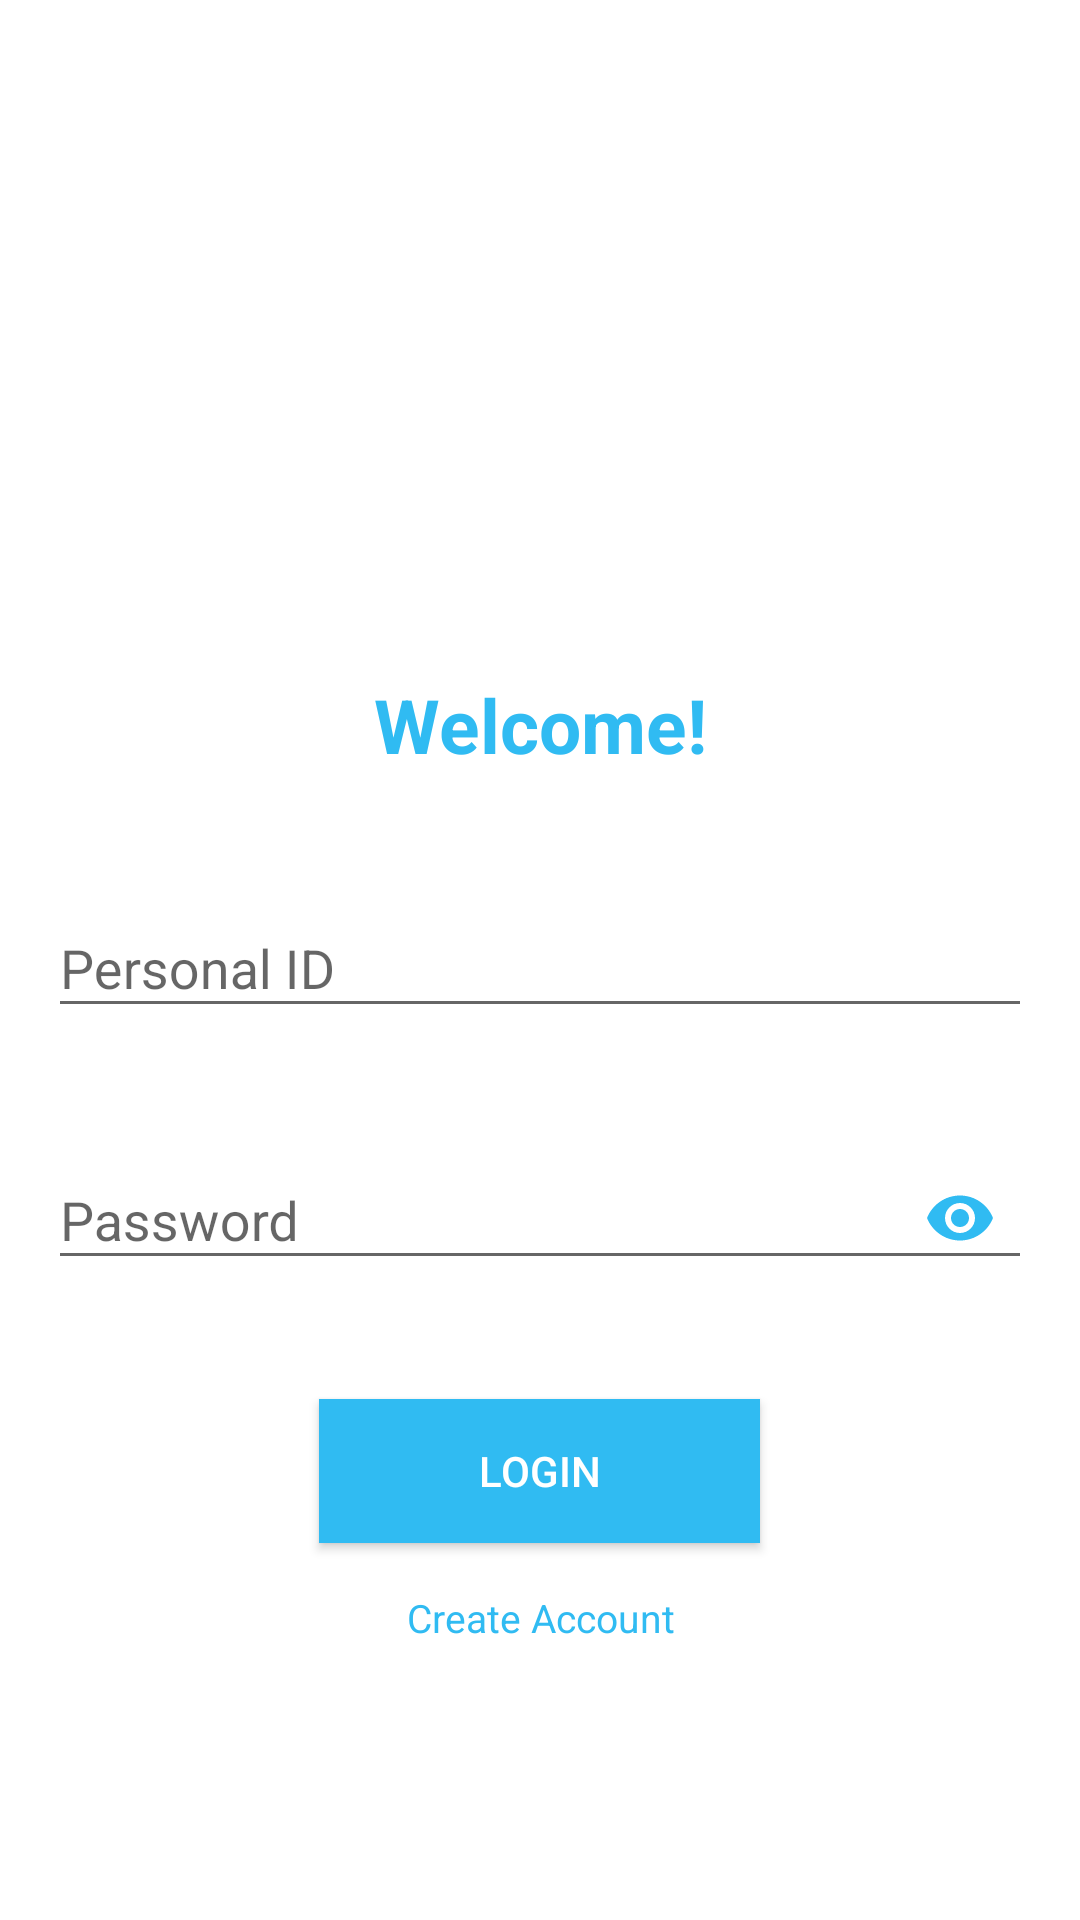

Produce the Android XML layout that renders to this screen, including the resource entries it uses.
<!-- AndroidManifest.xml: application theme AppTheme -->
<!-- res/layout/activity_login.xml -->
<?xml version="1.0" encoding="utf-8"?>

<ScrollView xmlns:android="http://schemas.android.com/apk/res/android"
    xmlns:app="http://schemas.android.com/apk/res-auto"
    xmlns:tools="http://schemas.android.com/tools"
    android:layout_width="match_parent"
    android:layout_height="match_parent"
    android:background="@color/colorBackground"
    android:fitsSystemWindows="true">

    <LinearLayout
        android:id="@+id/login_linearLayout"
        android:layout_width="match_parent"
        android:layout_height="wrap_content"
        android:layout_gravity="center_vertical"
        android:layout_marginLeft="16dp"
        android:layout_marginRight="16dp"
        android:background="@android:color/transparent"
        android:orientation="vertical">

        <ImageView
            android:id="@+id/login_image_bankIcon"
            android:layout_width="wrap_content"
            android:layout_height="125dp"
            android:layout_gravity="center_horizontal"
            android:layout_marginBottom="24dp"
            android:contentDescription="@string/description_bank_image"
            android:src="@drawable/image_bank" />

        <TextView
            android:id="@+id/login_message_top"
            android:layout_width="match_parent"
            android:layout_height="wrap_content"
            android:layout_gravity="center_horizontal"
            android:layout_marginTop="0dp"
            android:layout_marginBottom="16dp"
            android:gravity="center_horizontal"
            android:text="@string/message_welcome"
            android:textColor="@color/colorAccent"
            android:textSize="25sp"
            android:textStyle="bold" />

        <android.support.design.widget.TextInputLayout
            android:id="@+id/login_textInputLayout_personalID"
            android:layout_width="match_parent"
            android:layout_height="wrap_content"
            android:layout_marginTop="16dp"
            app:errorEnabled="true">

            <android.support.design.widget.TextInputEditText
                android:id="@+id/login_input_personalID"
                android:layout_width="match_parent"
                android:layout_height="wrap_content"
                android:hint="@string/field_personalID"
                android:inputType="number"
                android:textColor="@color/colorAccent"
                android:textColorLink="@color/colorAccent" />
        </android.support.design.widget.TextInputLayout>

        <android.support.design.widget.TextInputLayout
            android:id="@+id/login_textInputLayout_password"
            android:layout_width="match_parent"
            android:layout_height="wrap_content"
            android:layout_marginTop="8dp"
            app:errorEnabled="true"
            app:passwordToggleEnabled="true"
            app:passwordToggleTint="@color/colorAccent">

            <android.support.design.widget.TextInputEditText
                android:id="@+id/login_input_password"
                android:layout_width="match_parent"
                android:layout_height="wrap_content"
                android:hint="@string/field_password"
                android:inputType="numberPassword"
                android:maxLength="6"
                android:textColor="@color/colorAccent" />
        </android.support.design.widget.TextInputLayout>

        <Button
            android:id="@+id/login_button_login"
            android:layout_width="147dp"
            android:layout_height="wrap_content"
            android:layout_gravity="center_horizontal"
            android:layout_marginTop="16dp"
            android:background="@color/colorAccent"
            android:text="@string/action_login"
            android:textColor="@android:color/white" />

        <TextView
            android:id="@+id/login_text_createAccount"
            android:layout_width="match_parent"
            android:layout_height="wrap_content"
            android:layout_marginTop="16dp"
            android:layout_marginBottom="16dp"
            android:gravity="center_horizontal"
            android:text="@string/action_create_account"
            android:textColor="@color/colorAccent"
            android:textSize="13sp" />

    </LinearLayout>
</ScrollView>
<!-- resources referenced by this layout -->
<resources>
  <color name="colorAccent">#30BBF2</color>
  <color name="colorBackground">#FFFFFF</color>
  <string name="action_create_account">Create Account</string>
  <string name="action_login">LogIn</string>
  <string name="description_bank_image">Bank Image</string>
  <string name="field_password">Password</string>
  <string name="field_personalID">Personal ID</string>
  <string name="message_welcome">Welcome!</string>
  <style name="AppTheme" parent="Theme.AppCompat.Light.DarkActionBar">
          
          <item name="colorPrimary">@color/colorPrimary</item>
          <item name="colorPrimaryDark">@color/colorPrimaryDark</item>
  
          <item name="colorAccent">@color/colorAccent</item>
  
          <item name="windowActionBar">false</item>
          <item name="windowNoTitle">true</item>
      </style>
  <color name="colorPrimary">#2BA7C6</color>
  <color name="colorPrimaryDark">#348DAD</color>
</resources>
